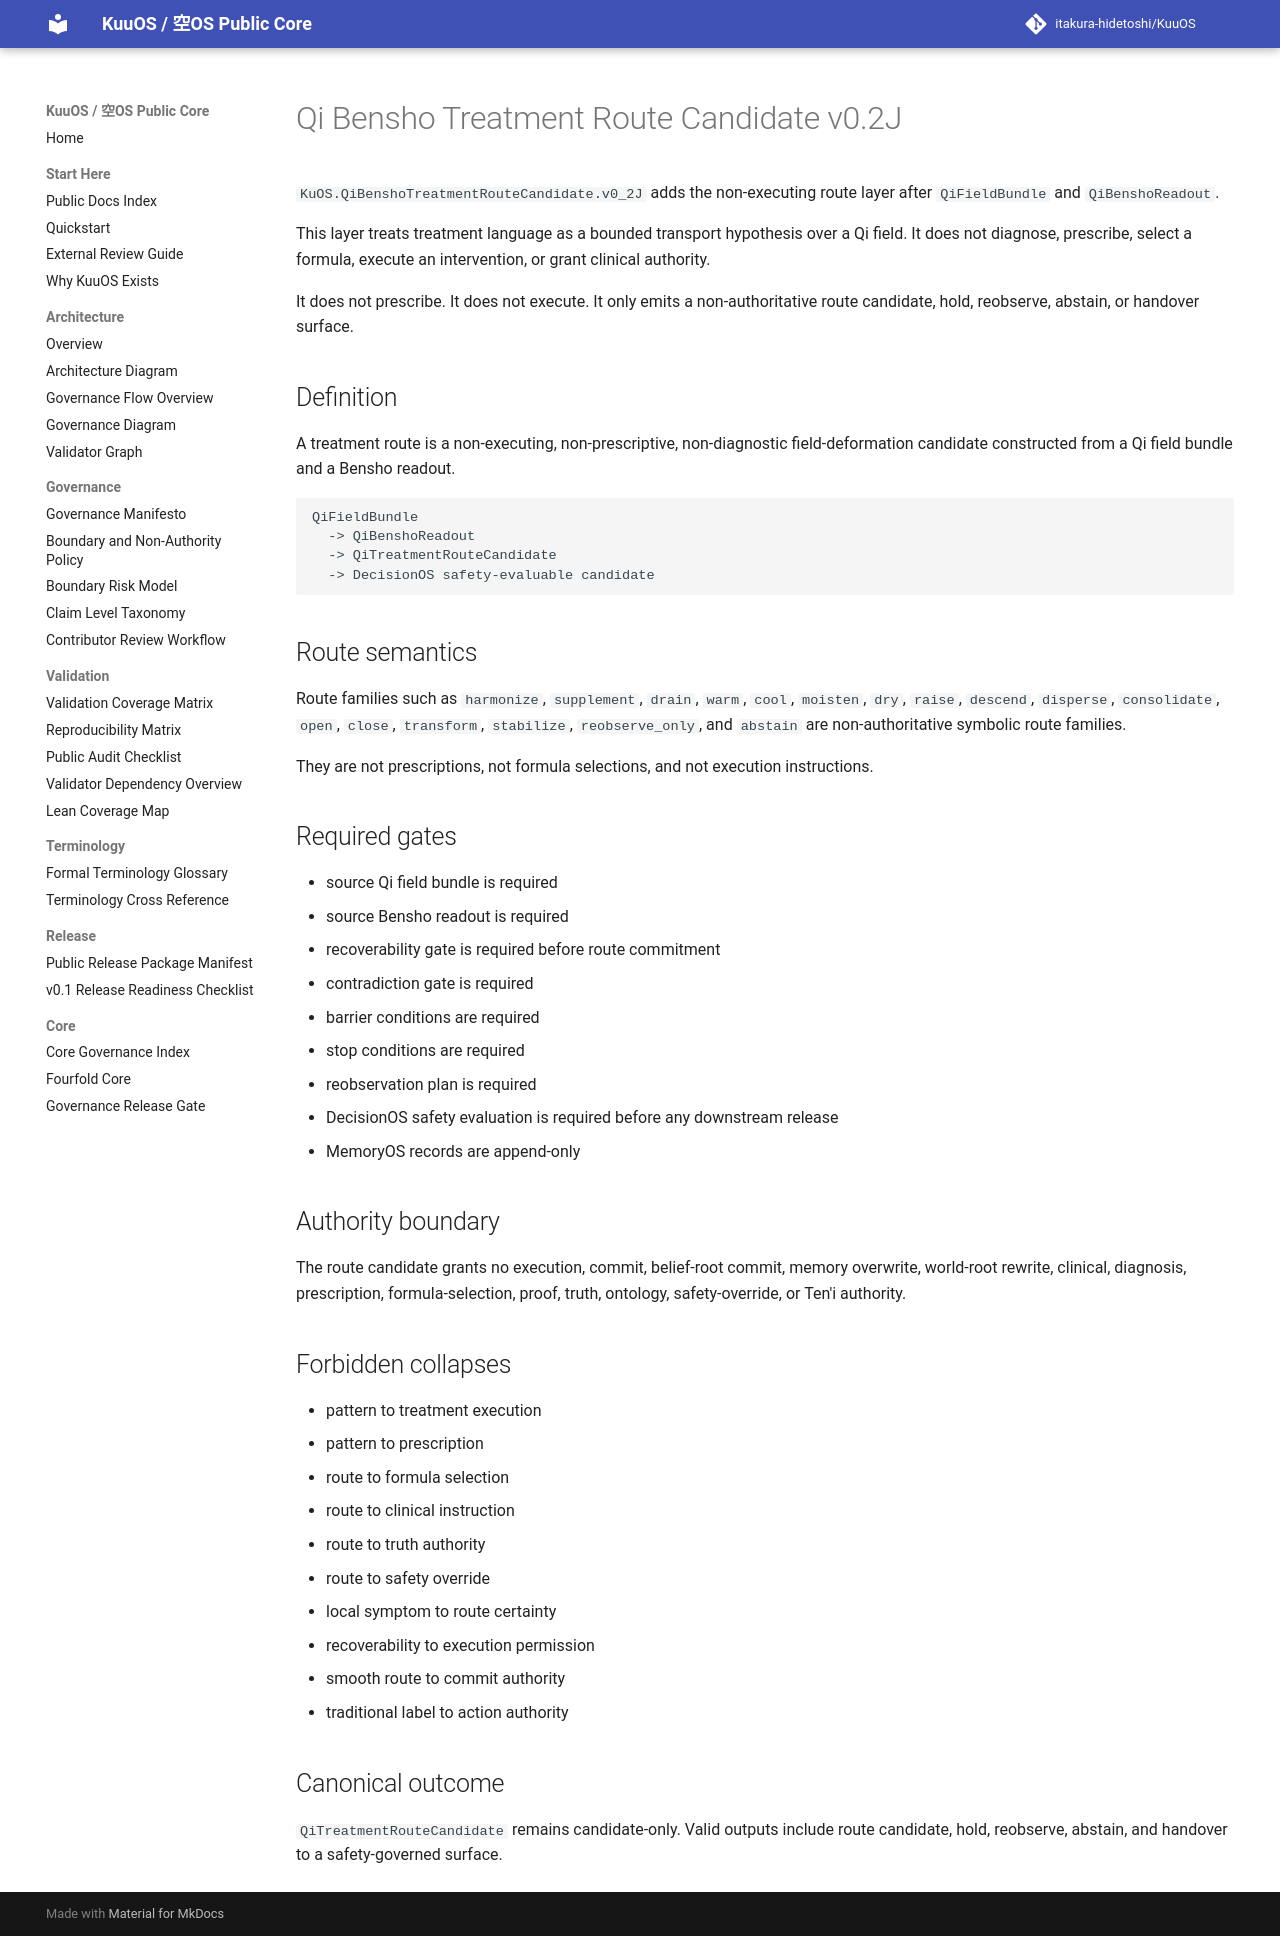

repository: itakura-hidetoshi/KuuOS · page: QI_BENSHO_TREATMENT_ROUTE_CANDIDATE_v0_2J/index.html · generator: mkdocs

# Qi Bensho Treatment Route Candidate v0.2J

`KuOS.QiBenshoTreatmentRouteCandidate.v0_2J` adds the non-executing route layer after `QiFieldBundle` and `QiBenshoReadout`.

This layer treats treatment language as a bounded transport hypothesis over a Qi field. It does not diagnose, prescribe, select a formula, execute an intervention, or grant clinical authority.

It does not prescribe. It does not execute. It only emits a non-authoritative route candidate, hold, reobserve, abstain, or handover surface.

## Definition

A treatment route is a non-executing, non-prescriptive, non-diagnostic field-deformation candidate constructed from a Qi field bundle and a Bensho readout.

```text
QiFieldBundle
  -> QiBenshoReadout
  -> QiTreatmentRouteCandidate
  -> DecisionOS safety-evaluable candidate
```

## Route semantics

Route families such as `harmonize`, `supplement`, `drain`, `warm`, `cool`, `moisten`, `dry`, `raise`, `descend`, `disperse`, `consolidate`, `open`, `close`, `transform`, `stabilize`, `reobserve_only`, and `abstain` are non-authoritative symbolic route families.

They are not prescriptions, not formula selections, and not execution instructions.

## Required gates

- source Qi field bundle is required
- source Bensho readout is required
- recoverability gate is required before route commitment
- contradiction gate is required
- barrier conditions are required
- stop conditions are required
- reobservation plan is required
- DecisionOS safety evaluation is required before any downstream release
- MemoryOS records are append-only

## Authority boundary

The route candidate grants no execution, commit, belief-root commit, memory overwrite, world-root rewrite, clinical, diagnosis, prescription, formula-selection, proof, truth, ontology, safety-override, or Ten'i authority.

## Forbidden collapses

- pattern to treatment execution
- pattern to prescription
- route to formula selection
- route to clinical instruction
- route to truth authority
- route to safety override
- local symptom to route certainty
- recoverability to execution permission
- smooth route to commit authority
- traditional label to action authority

## Canonical outcome

`QiTreatmentRouteCandidate` remains candidate-only. Valid outputs include route candidate, hold, reobserve, abstain, and handover to a safety-governed surface.
